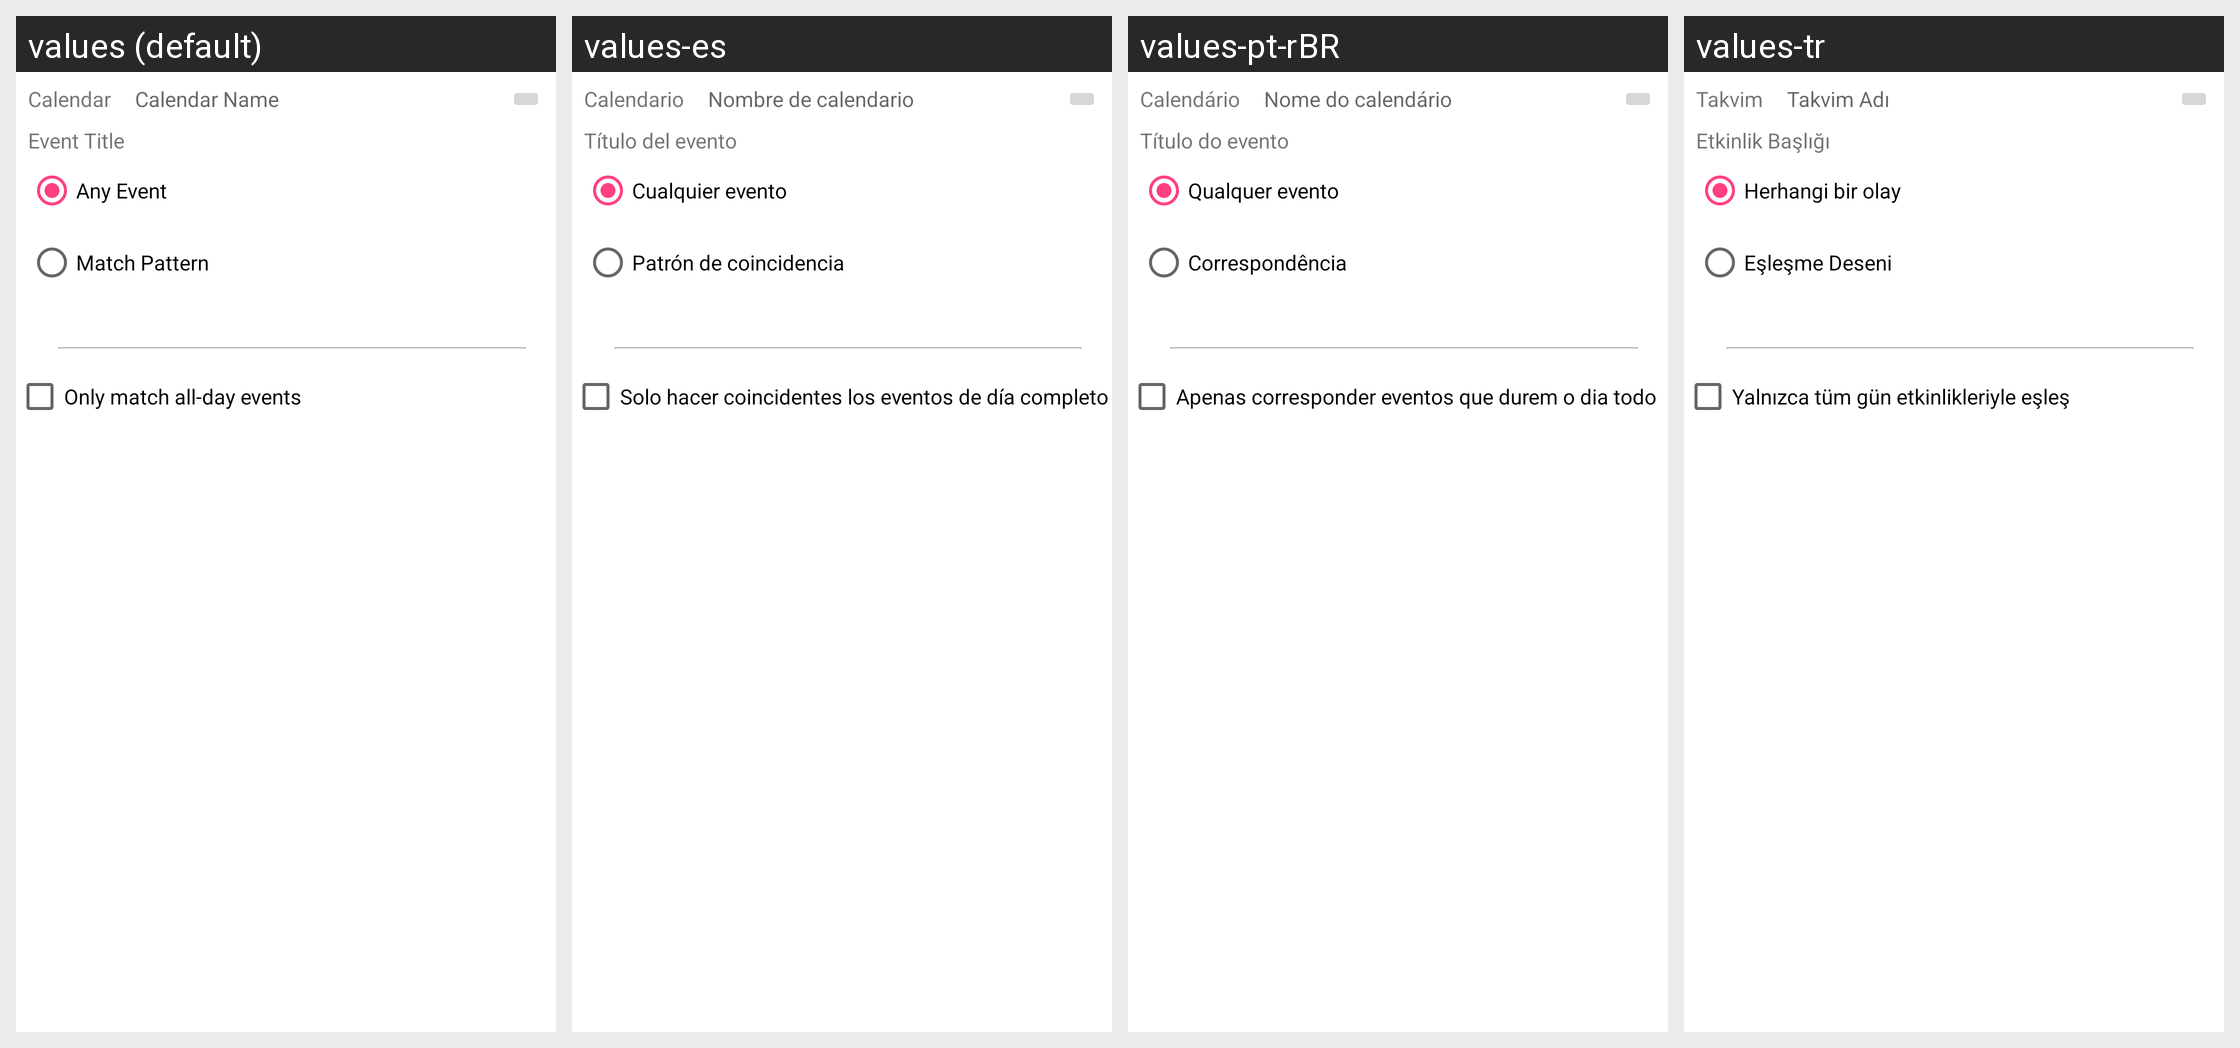

Strings drawn on this Android screen and how each of the app's shown locales translates them:
Android screen res/layout/skill_usource__calendar_condition.xml rendered under 4 locales, left to right: values (default), values-es, values-pt-rBR, values-tr. Device: Nexus 5 (rendered at 1080×1920; each locale shown at half size, 540×960, under a caption strip naming it); theme AppTheme.
Other locales in the repository, not shown: values-ca, values-cs, values-da, values-de, values-eo, values-fr, values-gl, values-he, values-hu, values-id, values-it, values-ja, values-ko, values-nb-rNO, values-nl, values-or, values-pl, values-pt, values-ru, values-sv, values-uk, values-vi, values-zh, values-zh-rCN, values-zh-rTW.
Strings drawn on this screen, with the default value and each locale's value (text and hints the layout hard-codes, and strings that could not be matched under every locale, appear in the picture but are not listed):

text_calendar_name
  values: Calendar Name
  values-es: Nombre de calendario
  values-pt-rBR: Nome do calendário
  values-tr: Takvim Adı

text_calendar
  values: Calendar
  values-es: Calendario
  values-pt-rBR: Calendário
  values-tr: Takvim

match_event_title
  values: Event Title
  values-es: Título del evento
  values-pt-rBR: Título do evento
  values-tr: Etkinlik Başlığı

match_type_any_event
  values: Any Event
  values-es: Cualquier evento
  values-pt-rBR: Qualquer evento
  values-tr: Herhangi bir olay

match_type_match_pattern
  values: Match Pattern
  values-es: Patrón de coincidencia
  values-pt-rBR: Correspondência
  values-tr: Eşleşme Deseni

calendar_all_day_event_only
  values: Only match all-day events
  values-es: Solo hacer coincidentes los eventos de día completo
  values-pt-rBR: Apenas corresponder eventos que durem o dia todo
  values-tr: Yalnızca tüm gün etkinlikleriyle eşleş
